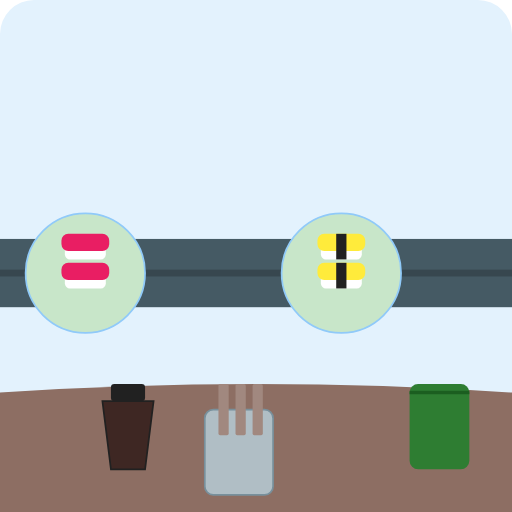
t = 0.00 s
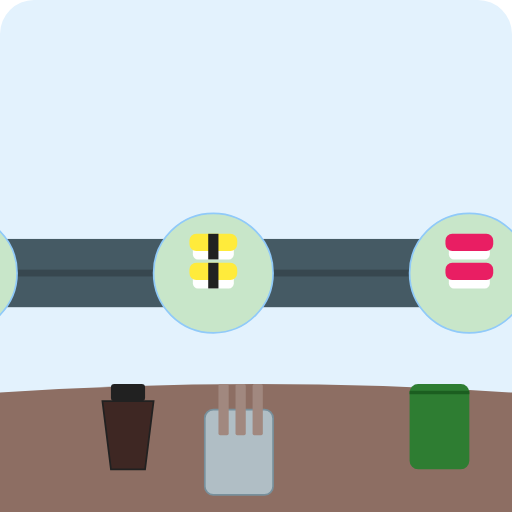
t = 3.00 s
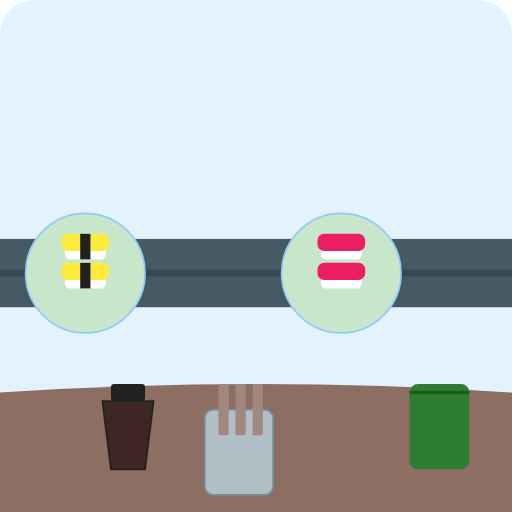
t = 6.00 s
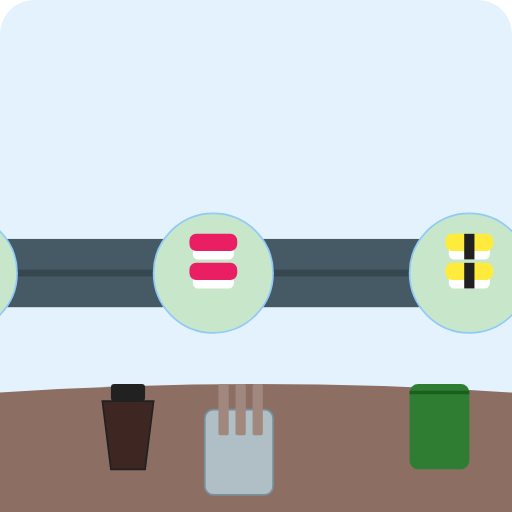
t = 9.00 s

The animated SVG that drew these frames (rendered in a browser with its animation timeline set to each time). Animation: 1 SMIL element (animateTransform=1); frames cover the first 9.00 s, repeats indefinitely.

<svg width="300" height="300" viewBox="0 0 300 300" xmlns="http://www.w3.org/2000/svg">
  <rect width="300" height="300" rx="20" fill="#E3F2FD"/>
  
  <path d="M 0 230 Q 150 220 300 230 L 300 300 L 0 300 Z" fill="#8D6E63"/>

  <rect x="0" y="140" width="300" height="40" fill="#455A64"/>
  <rect x="0" y="158" width="300" height="4" fill="#37474F"/> <g transform="translate(0, -10)">
    <g transform="translate(0, 0)">
      <circle cx="50" cy="170" r="35" fill="#C8E6C9" stroke="#90CAF9" stroke-width="1"/>
      <rect x="38" y="150" width="24" height="12" rx="3" fill="white"/>
      <rect x="36" y="147" width="28" height="10" rx="4" fill="#E91E63"/>
      <rect x="38" y="167" width="24" height="12" rx="3" fill="white"/>
      <rect x="36" y="164" width="28" height="10" rx="4" fill="#E91E63"/>
      
      <circle cx="200" cy="170" r="35" fill="#C8E6C9" stroke="#90CAF9" stroke-width="1"/>
      <rect x="188" y="150" width="24" height="12" rx="3" fill="white"/>
      <rect x="186" y="147" width="28" height="10" rx="4" fill="#FFEB3B"/>
      <rect x="197" y="147" width="6" height="15" fill="#212121"/>
      <rect x="188" y="167" width="24" height="12" rx="3" fill="white"/>
      <rect x="186" y="164" width="28" height="10" rx="4" fill="#FFEB3B"/>
      <rect x="197" y="164" width="6" height="15" fill="#212121"/>
    </g>

    <g transform="translate(300, 0)">
      <circle cx="50" cy="170" r="35" fill="#C8E6C9" stroke="#90CAF9" stroke-width="1"/>
      <rect x="38" y="150" width="24" height="12" rx="3" fill="white"/><rect x="36" y="147" width="28" height="10" rx="4" fill="#E91E63"/>
      <rect x="38" y="167" width="24" height="12" rx="3" fill="white"/><rect x="36" y="164" width="28" height="10" rx="4" fill="#E91E63"/>

      <circle cx="200" cy="170" r="35" fill="#C8E6C9" stroke="#90CAF9" stroke-width="1"/>
      <rect x="188" y="150" width="24" height="12" rx="3" fill="white"/><rect x="186" y="147" width="28" height="10" rx="4" fill="#FFEB3B"/><rect x="197" y="147" width="6" height="15" fill="#212121"/>
      <rect x="188" y="167" width="24" height="12" rx="3" fill="white"/><rect x="186" y="164" width="28" height="10" rx="4" fill="#FFEB3B"/><rect x="197" y="164" width="6" height="15" fill="#212121"/>
    </g>

    <animateTransform 
      attributeName="transform" 
      type="translate" 
      from="0 0" 
      to="-300 0" 
      dur="12s" 
      repeatCount="indefinite" additive="sum"/>
  </g>

  <path d="M 60 235 L 90 235 L 85 275 L 65 275 Z" fill="#3E2723" stroke="#212121" stroke-width="1"/>
  <rect x="65" y="225" width="20" height="10" rx="2" fill="#212121"/>
  
  <rect x="120" y="240" width="40" height="50" rx="5" fill="#B0BEC5" stroke="#78909C" stroke-width="1"/>
  <rect x="128" y="225" width="6" height="30" fill="#A1887F" rx="1"/>
  <rect x="138" y="225" width="6" height="30" fill="#A1887F" rx="1"/>
  <rect x="148" y="225" width="6" height="30" fill="#A1887F" rx="1"/>

  <rect x="240" y="225" width="35" height="50" rx="5" fill="#2E7D32"/>
  <path d="M 240 230 L 275 230" stroke="#1B5E20" stroke-width="2"/>
</svg>
